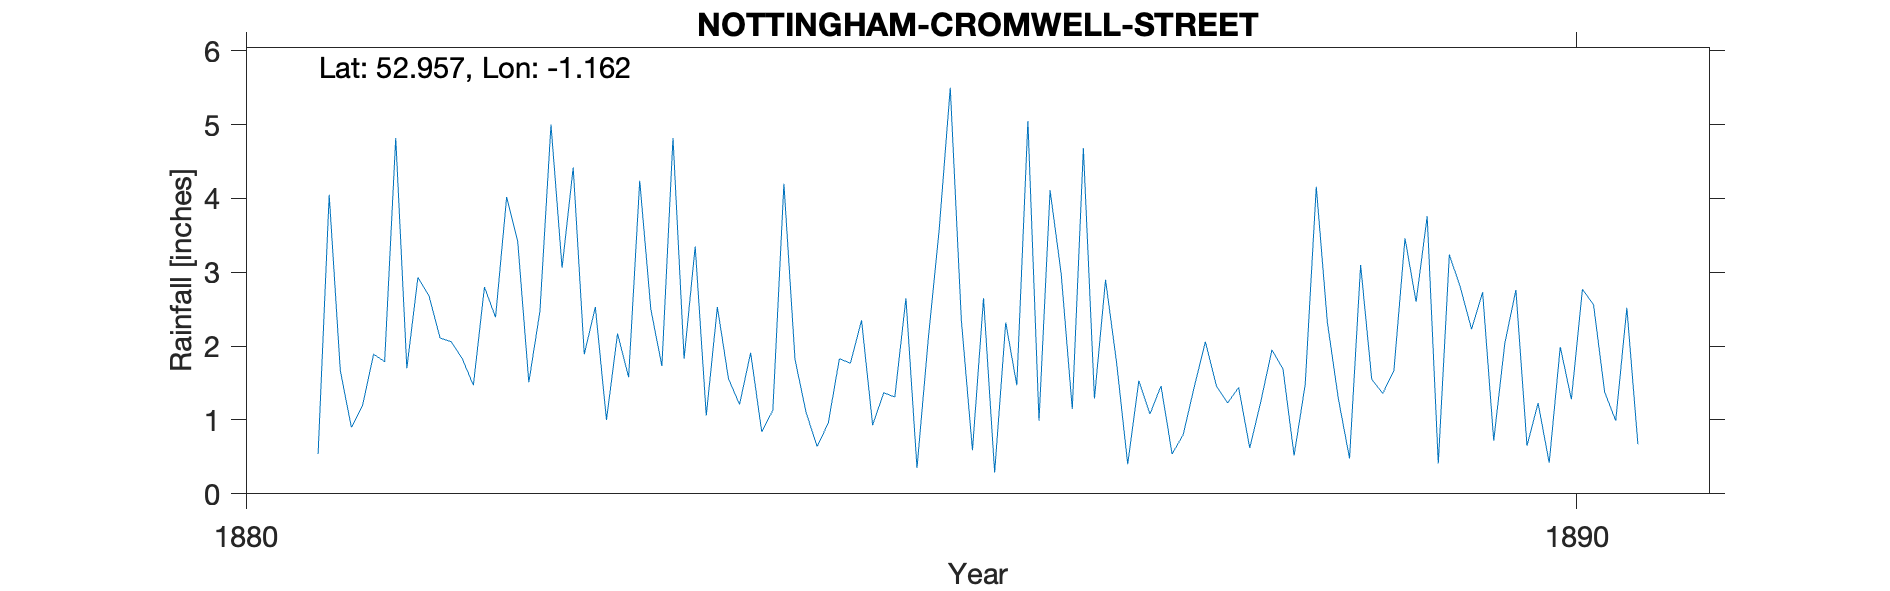

The data file committed next to this chart (first rows):
NOTTINGHAM-CROMWELL-STREET, , , , , , , , , , , , , , , , , , , , 
Grid ref, SK564403, Long, -1.162, Lat, 52.96, Elevation, 191, ft, , , , , , , , , , , , 
Station no, RR7216, , , , , , , , , , , , , , , , , , , 
, 1880, 1881, 1882, 1883, 1884, 1885, 1886, 1887, 1888, 1889, 1890, 1891, 1892, 1893, 1894, 1895, 1896, 1897, 1898, 1899
January, , 0.54, 2.06, 1.89, 2.53, 1.77, 2.65, 1.77, 0.62, 1.36, 2.76, , , , , , , , , 
February, , 4.05, 1.83, 2.53, 1.56, 2.35, 0.29, 0.4, 1.25, 1.67, 0.65, , , , , , , , , 
March, , 1.67, 1.47, 1, 1.21, 0.93, 2.32, 1.53, 1.95, 3.46, 1.23, , , , , , , , , 
April, , 0.9, 2.8, 2.17, 1.91, 1.37, 1.47, 1.08, 1.69, 2.6, 0.42, , , , , , , , , 
May, , 1.19, 2.39, 1.58, 0.84, 1.31, 5.05, 1.46, 0.52, 3.76, 1.99, , , , , , , , , 
June, , 1.89, 4.02, 4.24, 1.13, 2.65, 0.99, 0.54, 1.48, 0.41, 1.28, , , , , , , , , 
July, , 1.79, 3.42, 2.5, 4.2, 0.35, 4.11, 0.8, 4.16, 3.24, 2.77, , , , , , , , , 
August, , 4.82, 1.51, 1.73, 1.82, 2.07, 2.98, 1.45, 2.32, 2.79, 2.56, , , , , , , , , 
September, , 1.7, 2.47, 4.82, 1.1, 3.58, 1.15, 2.06, 1.28, 2.23, 1.38, , , , , , , , , 
October, , 2.93, 5, 1.83, 0.64, 5.5, 4.68, 1.46, 0.48, 2.73, 0.99, , , , , , , , , 
November, , 2.68, 3.06, 3.35, 0.96, 2.35, 1.29, 1.23, 3.1, 0.72, 2.52, , , , , , , , , 
December, , 2.11, 4.42, 1.06, 1.83, 0.59, 2.9, 1.44, 1.55, 2.04, 0.67, , , , , , , , , 
Total, , 26.27, 34.45, 28.7, 19.73, 24.82, 29.88, 15.22, 20.4, 27.01, 19.22, , , , , , , , , 
